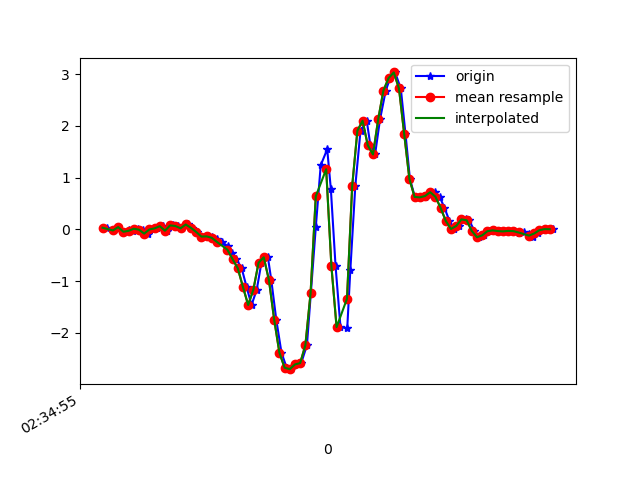

The table this chart was drawn from, first rows:
1617849295599, 544939221238787, 0.03367833, -0.33406538, 0.01353603
1617849295625, 544939240261763, -0.01886, 0.04956, -0.03655
1617849295640, 544939259309539, 0.0459, -0.1899, 0.01598
1617849295664, 544939278332515, -0.04451, -0.01153, -0.04389
1617849295682, 544939297355475, -0.01763, 0.1021, 0.001319
1617849295697, 544939316403235, -0.03474, -0.1484, -0.01945
1617849295715, 544939335414387, 0.01413, 0.1852, -0.01701
1617849295735, 544939354436323, -0.004195, -0.3047, 0.01842
1617849295753, 544939373458243, -0.07994, 0.2084, -0.04511
1617849295772, 544939392504963, -5.3010974E-4, 0.1204, -0.003568
1617849295791, 544939411526883, 0.02146, -0.0885, -0.04755
1617849295812, 544939430550147, 0.063, 0.2646, -0.04633
1617849295829, 544939449572163, -0.02374, -0.06651, -0.01945
1617849295850, 544939468618979, 0.07888, 0.08621, -0.03655
1617849295869, 544939487640995, 0.06667, -0.13, 0.01109
1617849295886, 544939506663011, 0.02268, -0.3548, 0.03919
1617849295909, 544939525701571, 0.09599, -0.2131, 0.04774
1617849295924, 544939544749283, 0.03123, -0.4, 0.1235
1617849295943, 544939563772163, -0.04818, -0.3744, 0.176
1617849295963, 544939582795075, -0.1374, -0.3585, 0.1931
1617849295987, 544939601842755, -0.1337, -0.3402, 0.2041
1617849296001, 544939620865635, -0.1398, -0.2962, 0.2176
1617849296019, 544939639880035, -0.1826, -0.2559, 0.2432
1617849296039, 544939659032542, -0.2412, -0.1752, 0.286
1617849296063, 544939678055070, -0.328, -0.07628, 0.3397
1617849296077, 544939697102366, -0.4526, 0.05811, 0.3996
1617849296095, 544939716124894, -0.5723, 0.2365, 0.4973
1617849296115, 544939735162142, -0.7495, 0.4637, 0.6427
1617849296134, 544939754185182, -1.112, 0.7948, 0.8125
1617849296153, 544939773208222, -1.459, 1.309, 0.8113
1617849296173, 544939792256158, -1.162, 2.113, 0.7759
1617849296191, 544939811279262, -0.6419, 3.026, 0.6855
1617849296216, 544939830304862, -0.5381, 3.801, 0.6195
1617849296229, 544939849327966, -0.9816, 4.372, 0.7429
1617849296248, 544939868375966, -1.74, 4.747, 0.964
1617849296268, 544939887399134, -2.378, 4.976, 1.201
1617849296288, 544939906422302, -2.671, 5.25, 1.344
1617849296305, 544939925451166, -2.699, 5.644, 1.471
1617849296324, 544939944499294, -2.608, 5.937, 1.687
1617849296344, 544939963522590, -2.582, 6.037, 1.79
1617849296366, 544939982545886, -2.235, 5.693, 1.602
1617849296381, 544940001569246, -1.231, 4.587, 1.145
1617849296400, 544940020592542, 0.04101, 3.325, 0.7527
1617849296419, 544940039646750, 1.241, 2.587, 0.2615
1617849296444, 544940058670238, 1.55, 1.937, -0.1551
1617849296458, 544940077693726, 0.7789, 0.8376, -0.3212
1617849296476, 544940096717150, -0.703, -0.3402, -0.4581
1617849296495, 544940115765470, -1.887, -1.182, -0.6071
1617849296521, 544940134788190, -1.905, -1.784, -0.7891
1617849296533, 544940153811550, -0.7739, -2.207, -0.9516
1617849296552, 544940172835102, 0.8388, -2.468, -1.022
1617849296572, 544940191883294, 1.908, -2.809, -1.041
1617849296596, 544940210906910, 2.101, -3.355, -0.9761
1617849296610, 544940229905182, 1.627, -4.135, -0.9663
1617849296628, 544940248952862, 1.45, -4.875, -1.016
1617849296647, 544940267975710, 2.127, -5.09, -0.959
1617849296669, 544940286998686, 2.682, -5.149, -0.915
1617849296686, 544940306021534, 2.924, -5.25, -0.7977
1617849296705, 544940325044382, 3.034, -5.058, -0.6144
1617849296727, 544940344095006, 2.724, -4.631, -0.4874
1617849296745, 544940363117982, 1.846, -4.308, -0.4642
... 30 more rows
